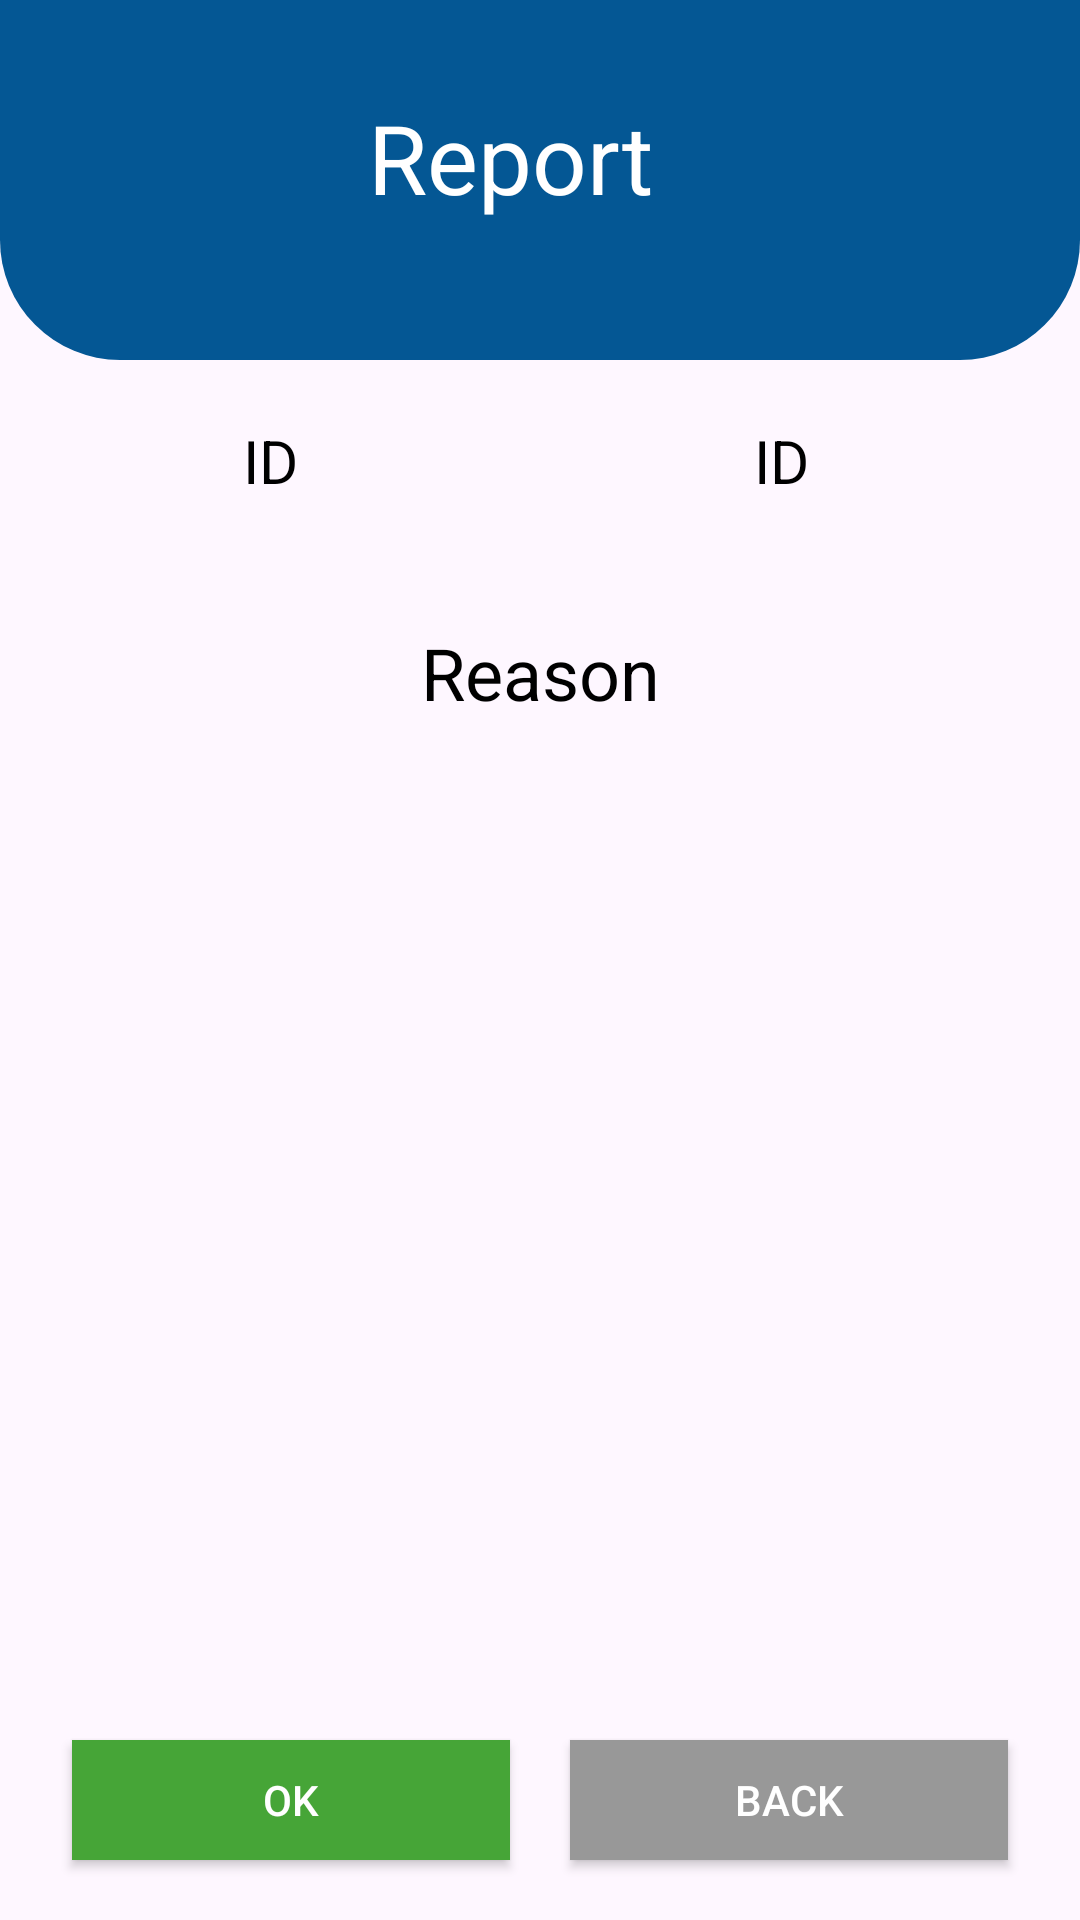

Here is an Android app screen rendered from its layout file. Give the layout XML and the strings, colors and styles it references.
<!-- AndroidManifest.xml: application theme Theme.CargoMonitoring -->
<!-- res/layout/activity_cargo_by_id_report.xml -->
<?xml version="1.0" encoding="utf-8"?>
<androidx.constraintlayout.widget.ConstraintLayout xmlns:android="http://schemas.android.com/apk/res/android"
    xmlns:app="http://schemas.android.com/apk/res-auto"
    xmlns:tools="http://schemas.android.com/tools"
    android:layout_width="match_parent"
    android:layout_height="match_parent"
    tools:context=".activity.MainActivity">

    <RelativeLayout
        android:id="@+id/navLayout"
        android:layout_width="match_parent"
        android:layout_height="120dp"
        app:layout_constraintStart_toStartOf="parent"
        app:layout_constraintTop_toTopOf="parent"
        tools:ignore="MissingConstraints">

        <ImageView
            android:id="@+id/navImage"
            android:layout_width="match_parent"
            android:layout_height="match_parent"
            android:layout_alignParentEnd="true"
            android:layout_alignParentBottom="true"
            android:layout_marginEnd="0dp"
            android:layout_marginBottom="0dp"
            app:srcCompat="@drawable/main_application_nav_shape" />

        <TextView
            android:id="@+id/navigatorText"
            android:layout_width="wrap_content"
            android:layout_height="wrap_content"
            android:layout_alignParentEnd="true"
            android:layout_alignParentBottom="true"
            android:layout_marginEnd="142dp"
            android:layout_marginBottom="46dp"
            android:text="Report"
            android:textColor="#FFFFFF"
            android:textSize="32sp" />

    </RelativeLayout>

    <TextView
        android:id="@+id/parameters"
        android:layout_width="match_parent"
        android:layout_height="wrap_content"
        android:layout_marginTop="88dp"
        android:text="Reason"
        android:textAlignment="center"
        android:textColor="#000000"
        android:textSize="24sp"
        app:layout_constraintStart_toStartOf="parent"
        app:layout_constraintTop_toBottomOf="@+id/navLayout" />

    <TextView
        android:id="@+id/id"
        android:layout_width="0dp"
        android:layout_height="wrap_content"
        android:layout_marginTop="20dp"
        android:text="ID"
        android:textAlignment="center"
        android:textColor="#000000"
        android:textSize="20sp"
        app:layout_constraintEnd_toStartOf="@+id/guideline3"
        app:layout_constraintHorizontal_bias="0.423"
        app:layout_constraintStart_toStartOf="parent"
        app:layout_constraintTop_toBottomOf="@+id/navLayout" />

    <TextView
        android:id="@+id/idValue"
        android:layout_width="199dp"
        android:layout_height="46dp"
        android:layout_marginTop="20dp"
        android:text="ID"
        android:textAlignment="center"
        android:textColor="#000000"
        android:textSize="20sp"
        app:layout_constraintEnd_toEndOf="parent"
        app:layout_constraintHorizontal_bias="1.0"
        app:layout_constraintStart_toEndOf="@+id/id"
        app:layout_constraintTop_toBottomOf="@+id/navLayout" />

    <androidx.constraintlayout.widget.Guideline
        android:id="@+id/guideline3"
        android:layout_width="wrap_content"
        android:layout_height="wrap_content"
        android:orientation="vertical"
        app:layout_constraintGuide_percent="0.5" />

    <androidx.appcompat.widget.AppCompatButton
        android:id="@+id/okReportButton"
        android:layout_width="146dp"
        android:layout_height="40dp"
        android:layout_marginStart="24dp"
        android:layout_marginBottom="20dp"
        android:background="#46A537"
        android:bottomLeftRadius="10dp"
        android:bottomRightRadius="10dp"
        android:text="OK"
        android:textColor="#FFFFFF"
        android:textColorHighlight="#8A4C4C"
        android:textColorLink="#914C4C"
        android:topLeftRadius="10dp"
        android:topRightRadius="10dp"
        app:layout_constraintBottom_toBottomOf="parent"
        app:layout_constraintStart_toStartOf="parent"
        tools:ignore="MissingConstraints" />

    <androidx.appcompat.widget.AppCompatButton
        android:id="@+id/backButton"
        android:layout_width="146dp"
        android:layout_height="40dp"
        android:layout_marginEnd="24dp"
        android:layout_marginBottom="20dp"
        android:background="#989898"
        android:bottomLeftRadius="10dp"
        android:bottomRightRadius="10dp"
        android:text="Back"
        android:textColor="#FFFFFF"
        android:textColorHighlight="#8A4C4C"
        android:textColorLink="#914C4C"
        android:topLeftRadius="10dp"
        android:topRightRadius="10dp"
        app:layout_constraintBottom_toBottomOf="parent"
        app:layout_constraintEnd_toEndOf="parent"
        tools:ignore="MissingConstraints" />

    <EditText
        android:id="@+id/reason"
        android:layout_width="333dp"
        android:layout_height="392dp"
        android:layout_marginTop="20dp"
        android:layout_marginEnd="16dp"
        android:ems="10"
        android:gravity="start|top"
        android:inputType="textMultiLine"
        android:textColor="#000000"
        app:layout_constraintEnd_toEndOf="parent"
        app:layout_constraintTop_toBottomOf="@+id/parameters" />

</androidx.constraintlayout.widget.ConstraintLayout>
<!-- resources referenced by this layout -->
<resources>
  <!-- drawable main_application_nav_shape (drawable) -->
  <?xml version="1.0" encoding="utf-8"?>
  <selector
      xmlns:android="http://schemas.android.com/apk/res/android">
      <item>
          <shape>
              <solid android:color="#045794"/>
              <corners android:bottomRightRadius="40dp"
                  android:bottomLeftRadius="40dip"
                  android:topLeftRadius="0dip"
                  android:topRightRadius="0dp"/>
          </shape>
      </item>
  </selector>
  <style name="Theme.CargoMonitoring" parent="Base.Theme.CargoMonitoring" />
  <style name="Base.Theme.CargoMonitoring" parent="Theme.Material3.DayNight.NoActionBar">
          
          
      </style>
</resources>
